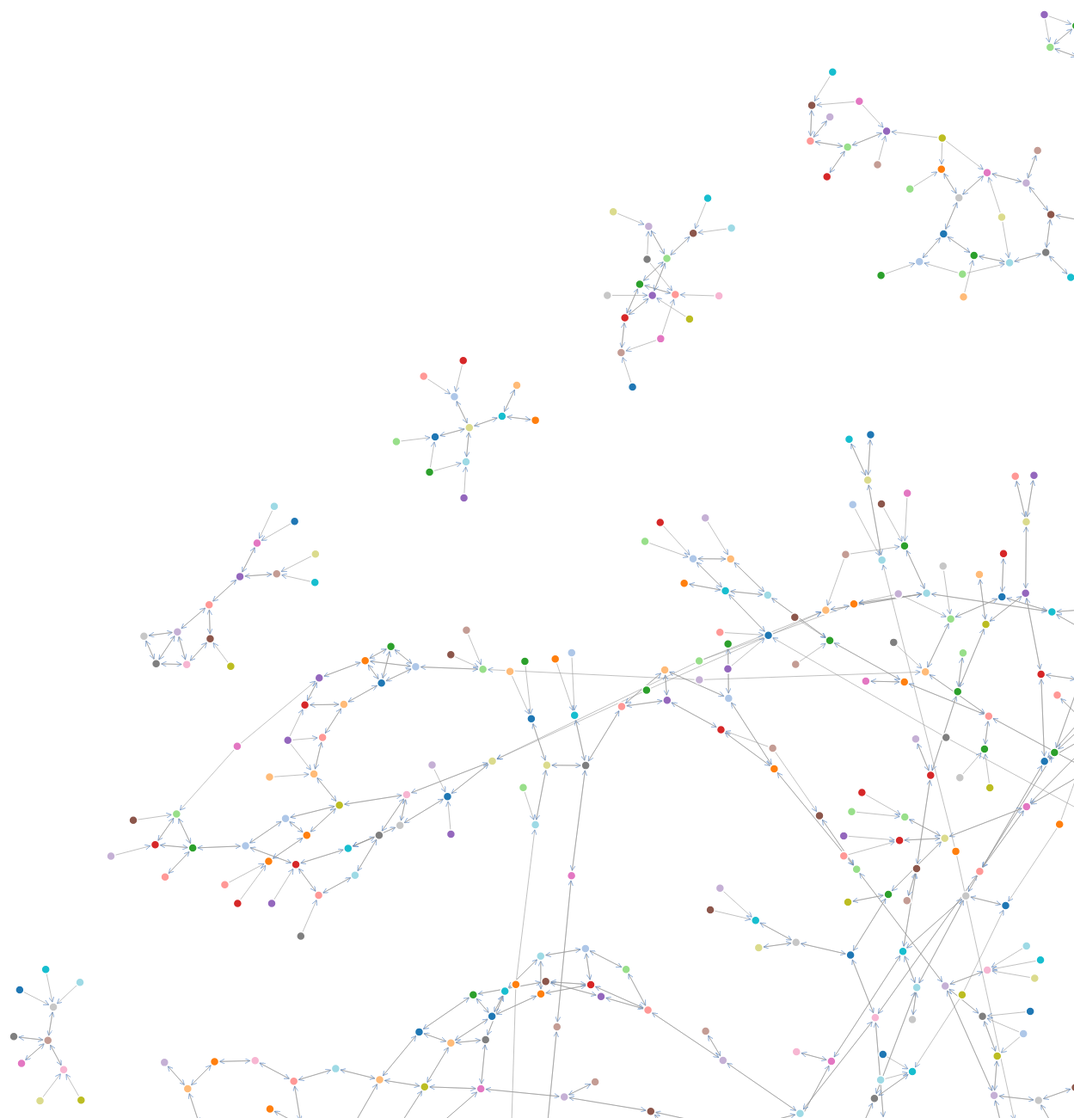
D3 v3 page, settled after 480 driven frames (8 s of simulated time); the page loaded 1 data file(s).



var width = 5000,
    height = 5000;
var svg = d3.select('body').append('svg')
	.attr('width',width)
	.attr('height',height);
	
var color = d3.scale.category20();

var force = d3.layout.force()
    .size([width, height]);
function uniq_sort(a) {
    return a.sort().filter(function(item, pos, ary) {
        return !pos || item != ary[pos - 1];
    })
}

var bus = [];
var fromNode =[];
var toNode = [];
d3.tsv("roadNet-test-set.tsv", function(d) {
  return {
    FromNodeId: +d.FromNodeId,
    ToNodeId: +d.ToNodeId,
  };
}, function(error, rows) {
  for(i =0; i < rows.length; i++)
  {
  fromNode.push(rows[i].FromNodeId);
  toNode.push(rows[i].ToNodeId);
  bus.push(rows[i].FromNodeId);
  bus.push(rows[i].ToNodeId);
  }
  
  console.log(bus);
  force.linkDistance(35)
       .charge(-150);
  
  var uniq = [...new Set(bus)];
  var nodes = [];
  for(i = 0; i < uniq.length; i++)
  {
  nodes.push({name:uniq[i]});
  }
  var links = [];
  //links.push({source:0,target:1});
  for(i=0; i<fromNode.length;i++){
  var fromIndex = fromNode[i];
  var toIndex = toNode[i];
   var searchSource = uniq.indexOf(fromIndex);
  var searchTarget = uniq.indexOf(toIndex);
 
  //changed from source:searchSource to test arrow config
  //works!
  links.push({source:searchTarget,target:searchSource});
  }

  
  //code credit to coppelia.io
      	var node_drag = d3.behavior.drag()
        .on("dragstart", dragstart)
        .on("drag", dragmove)
        .on("dragend", dragend);
    function dragstart(d, i) {
        force.stop() // stops the force auto positioning before you start dragging
    }
    function dragmove(d, i) {
        d.px += d3.event.dx;
        d.py += d3.event.dy;
        d.x += d3.event.dx;
        d.y += d3.event.dy;
    }
    function dragend(d, i) {
        d.fixed = true; // of course set the node to fixed so the force doesn't include the node in its auto positioning stuff
        force.resume();
    }
    function releasenode(d) {
        d.fixed = false; // of course set the node to fixed so the force doesn't include the node in its auto positioning stuff
        //force.resume();
    }
      //end of coppelia.io pin code
  
  //
  
  //arrow code, credit to http://www.coppelia.io/2014/07/an-a-to-z-of-extra-features-for-the-d3-force-layout/
  svg.append("defs").selectAll("marker")
    .data(["suit", "licensing", "resolved"])
  .enter().append("marker")
    .attr("id", function(d) { return d; })
    .attr("viewBox", "0 -5 10 10")
    .attr("refX", 20)
    .attr("refY", 0)
    .attr("markerWidth", 6)
    .attr("markerHeight", 6)
    .attr("orient", "auto")
  .append("path")
    .attr("d", "M0,-5L10,0L0,5 L10,0 L0, -5")
    .style("stroke", "#4679BD")
    .style("opacity", "0.6");
  
    var link = svg.selectAll(".link")
      .data(links)
    .enter().append("line")
      .attr("class", "link")
      .style("marker-end","url(#suit)")
      .style("stroke-width", function(d) { return Math.sqrt(d.value); });
      
       var node = svg.selectAll(".node")
      .data(nodes)
    .enter().append("g")
      .attr("class", "node")
      .on('dblclick',releasenode)
      .call(node_drag); //new add
      
      node.append("circle")
      .attr("r", 5)
      .attr("fill",function(d,i){return color(i);});
      
      node.append("title") //hover over to see id num
      	.attr("dx",12)
      	.attr("dy",".35em")
      	.text(function(d) {return d.name;})
      	.style("stroke", "gray");
      	
      	
     /* var node = svg.selectAll(".node") this is for id's next to nodes
      .data(nodes)
    .enter().append("g")
      .attr("class", "node")
      .call(force.drag);
      
      node.append("circle")
      .attr("r", 5)
      .attr("fill",function(d,i){return color(i);});
      
      node.append("text")
      	.attr("dx",12)
      	.attr("dy",".35em")
      	.text(function(d) {return d.name;})
      	.style("stroke", "gray"); */
      
  force.nodes(nodes)
  	.links(links)
  	.on("tick", function() {
  	link.attr("x1",function(d) {
  	return d.source.x;
  	})
  	.attr("y1",function(d){
  	return d.source.y;
  	})
  	.attr("x2",function(d){
  	return d.target.x;
  	})
  	.attr("y2",function(d) {
  	return d.target.y;
  	});
  	d3.selectAll("circle").attr("cx", function(d) {
  	return d.x;
  	})
  	.attr("cy",function(d) {
  	return d.y;
  	});
  	d3.selectAll("text").attr("x",function(d){
  	return d.x;
  	})
  	.attr("y",function(d){
  	return d.y;
  	});
  });
  force.start();
  
   
});
console.log("we are here");


### data: roadNet-test-set.tsv
FromNodeId	ToNodeId
0	1
0	6309
0	6353
1	0
6353	0
6353	6354
6353	6364
6353	6386
6309	0
6309	6310
6309	6344
2	3
2	4
2	7
3	2
3	309
4	2
4	273
4	274
4	388
7	2
7	8
7	16
7	3998
309	3
309	6
309	274
309	1060390
273	4
273	3861
273	3862
273	3872
274	4
274	309
274	3862
274	1060215
388	4
388	389
388	4005
388	4006
5	6
5	8
5	9
6	5
6	305
6	309
6	310
6	1060307
9	5
9	12
9	10464
8	5
8	7
305	6
310	6
310	15
310	311
1060307	6
1060307	1060308
1060307	1087545
... 5,708 more rows